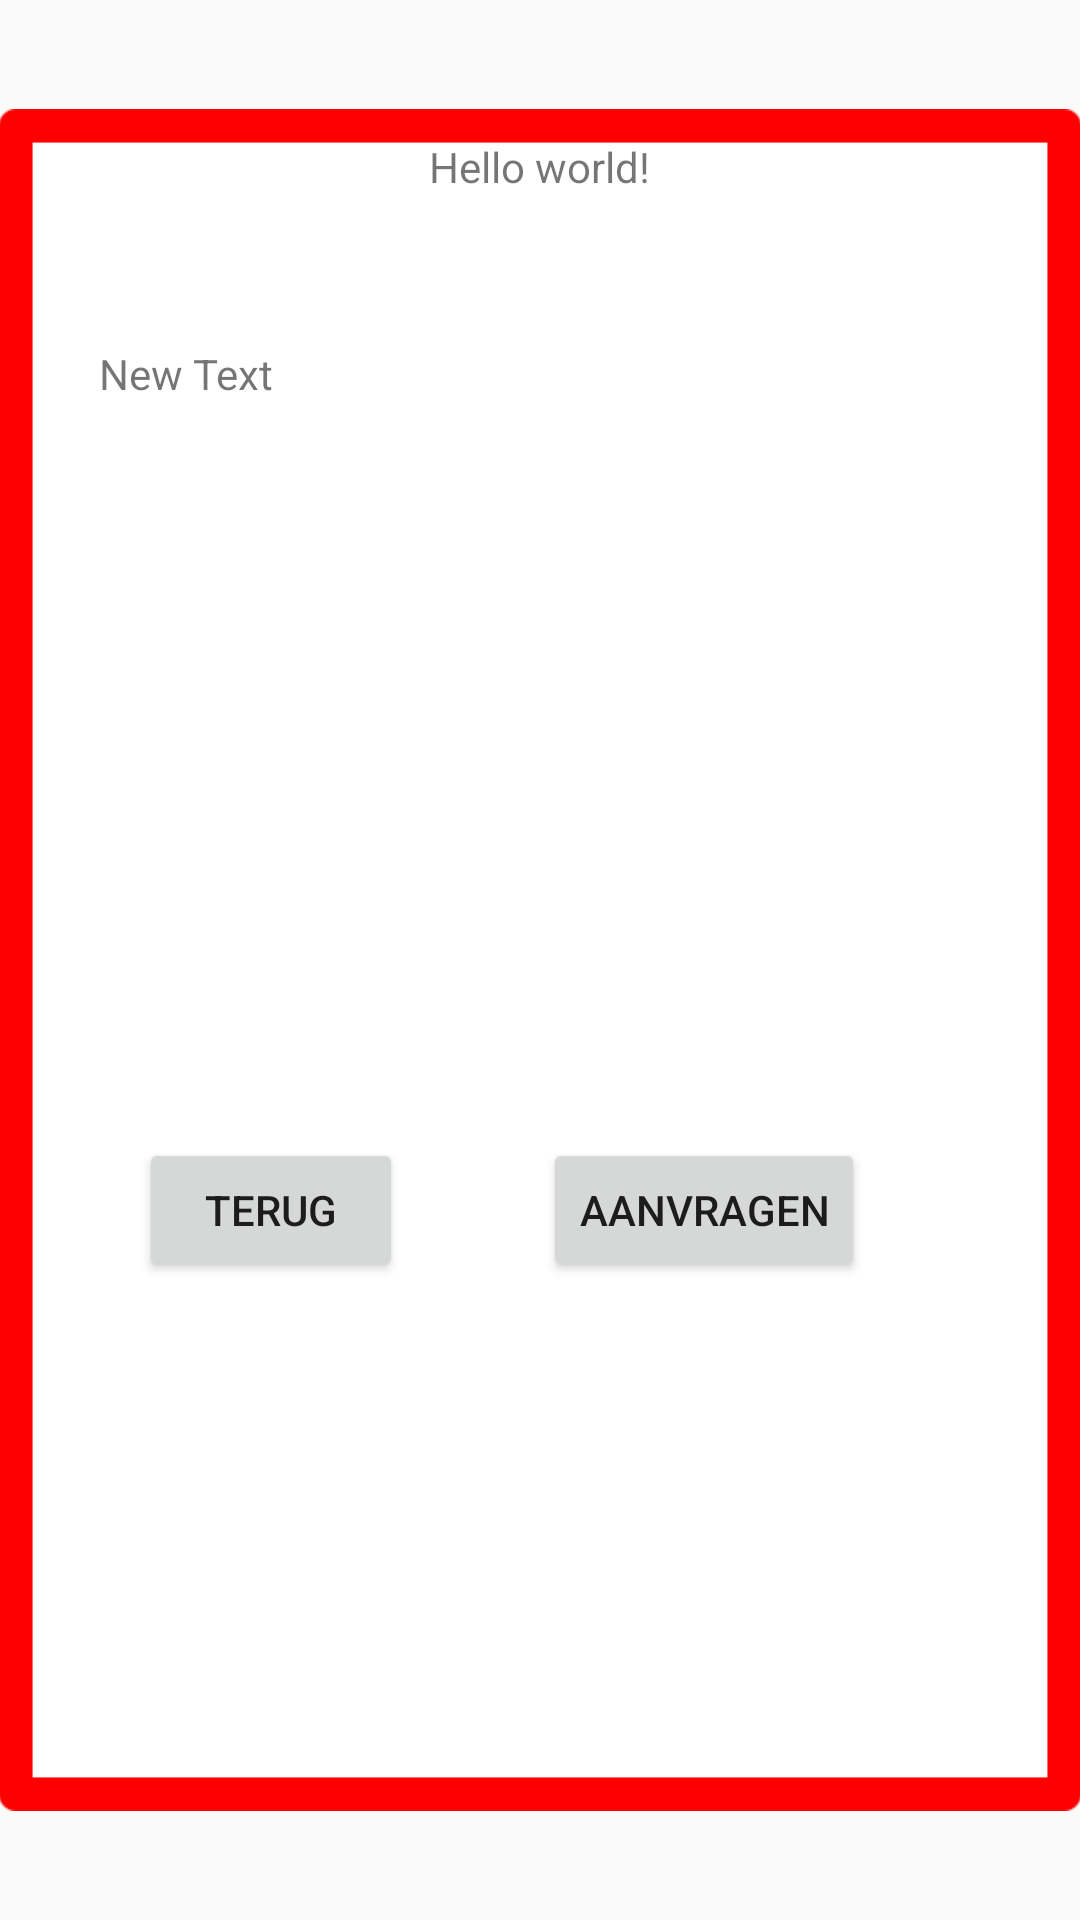

Android layout source for this screen:
<!-- AndroidManifest.xml: application theme AppTheme -->
<!-- res/layout/activity_info_scherm.xml -->
<RelativeLayout xmlns:android="http://schemas.android.com/apk/res/android"
    xmlns:tools="http://schemas.android.com/tools" android:layout_width="match_parent"
    android:layout_height="match_parent" android:paddingLeft="@dimen/activity_horizontal_margin"
    android:paddingRight="@dimen/activity_horizontal_margin"
    android:paddingTop="@dimen/activity_vertical_margin"
    android:paddingBottom="@dimen/activity_vertical_margin"
    tools:context="com.s1078714.desleutelaar.InfoScherm">

    <ImageView
        android:layout_width="wrap_content"
        android:layout_height="wrap_content"
        android:id="@+id/imageView3"
        android:layout_alignParentStart="true"
        android:src="@drawable/border"
        android:layout_alignParentBottom="true"
        android:layout_alignParentEnd="true"
        android:layout_alignParentTop="true" />

    <TextView android:text="@string/hello_world" android:layout_width="wrap_content"
        android:layout_height="wrap_content"
        android:id="@+id/infoSlotNaam"
        android:layout_alignParentTop="true"
        android:layout_centerHorizontal="true"
        android:layout_marginTop="46dp"
        android:layout_gravity="center_horizontal|top" />

    <TextView
        android:layout_width="wrap_content"
        android:layout_height="wrap_content"
        android:text="New Text"
        android:id="@+id/infoVeld"
        android:layout_gravity="center_horizontal|top"
        android:layout_alignParentStart="true"
        android:layout_below="@+id/infoSlotNaam"
        android:layout_alignEnd="@+id/infoSlotNaam"
        android:layout_marginLeft="100px"
        android:layout_marginRight="-200px"
        android:layout_marginTop="150px" />

    <TableRow
        android:layout_width="fill_parent"
        android:layout_height="fill_parent"
        android:layout_gravity="center_horizontal|bottom"
        android:layout_marginTop="500px">

        <Button
            android:layout_width="wrap_content"
            android:layout_height="wrap_content"
            android:text="Terug"
            android:id="@+id/annuleer"
            android:layout_gravity="left|center_vertical"
            android:layout_marginLeft="140px" />

        <Button
            android:layout_width="wrap_content"
            android:layout_height="wrap_content"
            android:text="Aanvragen"
            android:id="@+id/bestel"
            android:layout_gravity="right|center_vertical"
            android:layout_marginLeft="140px" />
    </TableRow>

</RelativeLayout>
<!-- resources referenced by this layout -->
<resources>
  <!-- drawable border: png bitmap (drawable-xxhdpi, 5304 bytes) -->
  <string name="hello_world">Hello world!</string>
  <style name="AppTheme" parent="android:Theme.Holo.Light.DarkActionBar">
      </style>
</resources>
